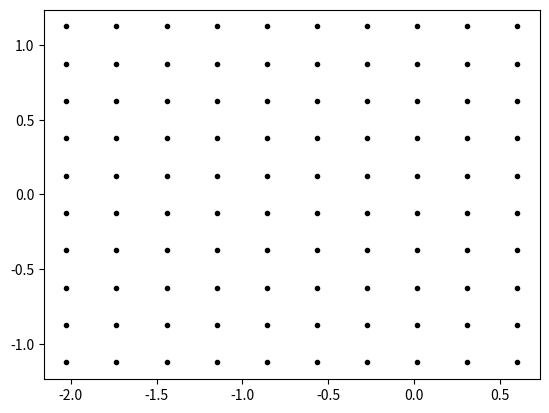
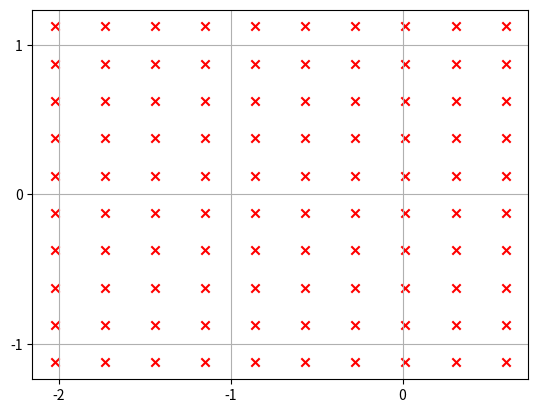

Reproduce these figures in Python, in order.
# -*- coding: utf-8 -*-
"""
Created on Tue Jan 28 16:11:04 2020

@author: s1787087
"""
import matplotlib.pyplot as plt

import numpy as np

class Mandelbrot:
    
    def __init__(self, numx, numy, xmin, xmax, ymin, ymax, nmax, col):
        # num of points
        self.numx = numx
        self.numy = numy
        
        # region of complex plane
        self.xmin = xmin
        self.xmax = xmax
        self.ymin = ymin
        self.ymax = ymax
        
        # upper iteration limit
        self.nmax = nmax

        # colour map
        self.col = col


# check whether point in complex plane is in Mandelbrot set:
    def mandel(self, x, y):
        n = 0
        z = complex(x, y)
        c = z
        while (n < self.nmax):
            z = z*z + c
            if abs(z) > 2:
                return n
            n +=1
        return n
        print(n)
      
    # generate and show mandelbrot set
    def run(self):     
        # create numpy arrays of pts in complex plane (or can use arange with incremements)
        X = np.linspace(self.xmin, self.xmax, self.numx)
        Y = np.linspace(self.ymin, self.ymax, self.numy)
 
        # create coordinate arrays
        XX, YY = np.meshgrid(X, Y)
        print(XX)
        plt.plot(XX, YY, marker='.', color='k', linestyle='none')


        yy, xx = np.mgrid[-5:6, -5:6]
        plt.figure()

        plt.grid()
        plt.xticks(xx[0])
        plt.yticks(yy[:, 0])
        plt.scatter(XX, YY, color="red", marker="x")



man = Mandelbrot(10, 10, -2.025, 0.600, -1.125, 1.125, 255, 'prism')
man.run()
